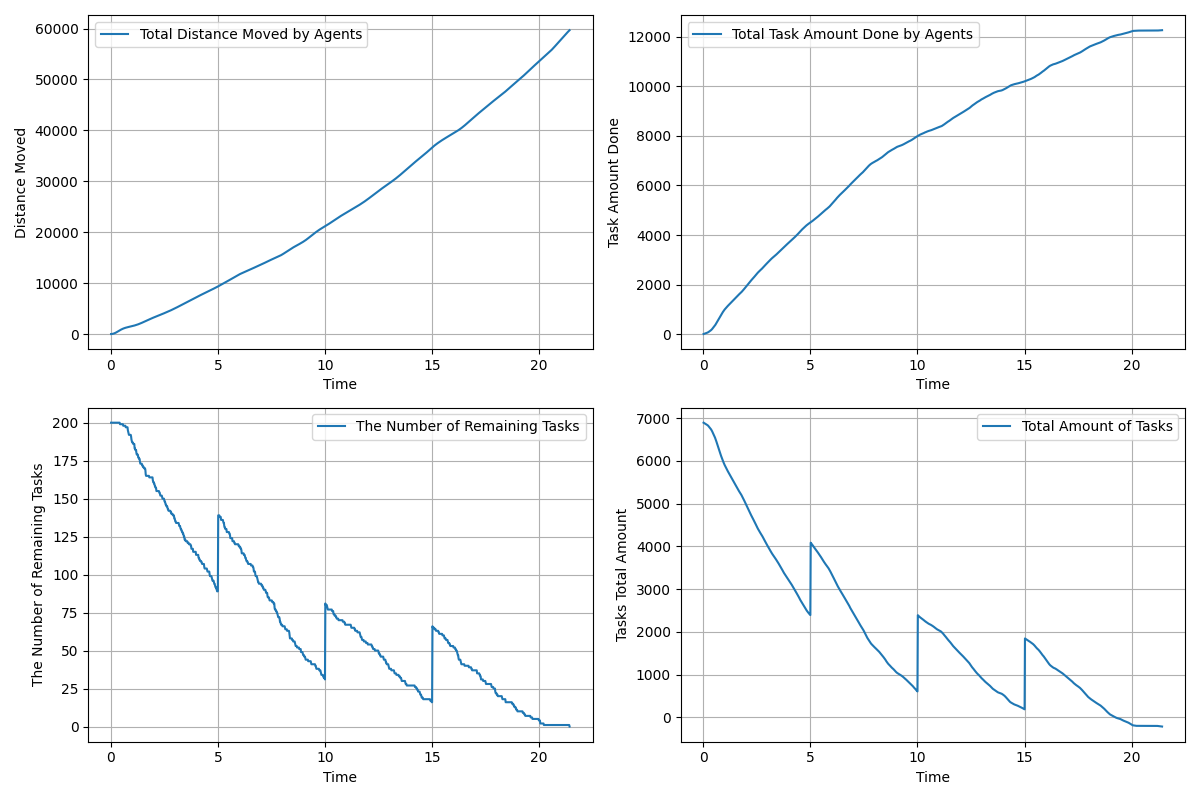

Source data for this figure (header and first rows):
time, agents_total_distance_moved, agents_total_task_amount_done, remaining_tasks, tasks_total_amount_left
0.01667, 3.0, 0.0, 200, 6896
0.03333, 6.803, 5.0, 200, 6891
0.05, 13.15, 9.0, 200, 6887
0.06667, 22.03, 14.0, 200, 6882
0.08333, 33.73, 19.0, 200, 6877
0.1, 48.34, 24.0, 200, 6872
0.1167, 65.89, 29.0, 200, 6867
0.1333, 86.4, 34.0, 200, 6862
0.15, 109.8, 39.0, 200, 6857
0.1667, 136, 44.0, 200, 6852
0.1833, 164.5, 51.0, 200, 6845
0.2, 195.1, 58.0, 200, 6838
0.2167, 227.7, 65.0, 200, 6831
0.2333, 262.3, 73.0, 200, 6823
0.25, 299, 83.0, 200, 6813
0.2667, 337.5, 93.0, 200, 6803
0.2833, 377.6, 103.0, 200, 6793
0.3, 419, 113.0, 200, 6783
0.3167, 461.4, 123.0, 200, 6773
0.3333, 504.5, 133.0, 200, 6763
0.35, 547.8, 144.0, 200, 6752
0.3667, 591.1, 157.0, 200, 6739
0.3833, 634, 171.0, 200, 6725
0.4, 676.4, 185.0, 200, 6711
0.4167, 718.2, 202.0, 200, 6694
0.4333, 759.1, 220.0, 199, 6676
0.45, 799.1, 237.0, 199, 6659
0.4667, 837.8, 254.0, 199, 6642
0.4833, 875.3, 271.0, 199, 6625
0.5, 911.6, 288.0, 199, 6608
0.5167, 946.6, 307.0, 199, 6589
0.5333, 980.3, 328.0, 199, 6568
0.55, 1012, 349.0, 199, 6547
0.5667, 1043, 371.0, 199, 6525
0.5833, 1073, 396.0, 198, 6500
0.6, 1101, 420.0, 198, 6476
0.6167, 1128, 444.0, 198, 6452
0.6333, 1154, 469.0, 198, 6427
0.65, 1178, 493.0, 198, 6403
0.6667, 1202, 517.0, 198, 6379
0.6833, 1224, 543.0, 198, 6353
0.7, 1245, 569.0, 197, 6327
0.7167, 1266, 595.0, 197, 6301
0.7333, 1285, 621.0, 197, 6275
0.75, 1304, 647.0, 197, 6249
0.7667, 1322, 674.0, 197, 6222
0.7833, 1340, 701.0, 197, 6195
0.8, 1357, 728.0, 195, 6168
0.8167, 1373, 753.0, 194, 6143
0.8333, 1389, 777.0, 193, 6119
0.85, 1405, 800.0, 192, 6096
0.8667, 1421, 822.0, 192, 6074
0.8833, 1437, 844.0, 192, 6052
0.9, 1452, 866.0, 192, 6030
0.9167, 1468, 888.0, 192, 6008
0.9333, 1484, 910.0, 192, 5986
0.95, 1501, 932.0, 191, 5964
0.9667, 1517, 953.0, 189, 5943
0.9833, 1534, 972.0, 188, 5924
1, 1551, 990.0, 187, 5906
... 1,225 more rows
